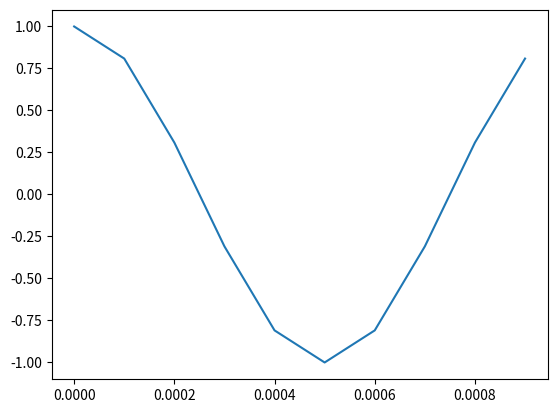

Reproduce this figure in Python.

import numpy as np
import matplotlib.pyplot as plt
from scipy.signal import spectrogram


A = 1
f = 1e3
fs = 10e3
T = 1 / f
Ts = 1 / fs
t = np.arange(0, T, Ts)
x = A * np.cos(2 * np.pi * f * t)

plt.plot(t, x)
plt.show()

